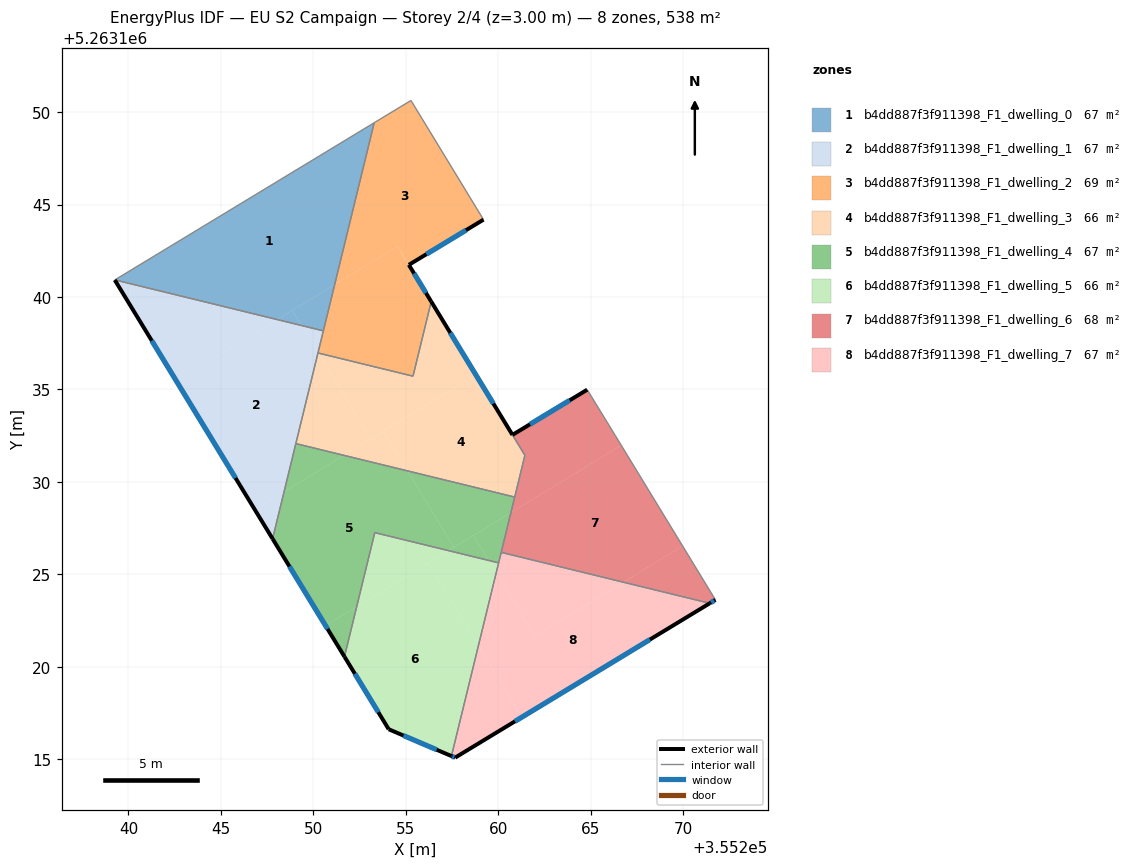
=== STOREY PLAN SPEC (per zone: floor XY polygon, exterior-wall plan segments, windows/doors) ===
zone 1: b4dd887f3f911398_F1_dwelling_0  (67.3 m²)
  floor: (355248.87, 5263139.27) (355249.37, 5263138.46) (355248.05, 5263138.78)
  floor: (355251.15, 5263140.67) (355250.54, 5263138.17) (355249.37, 5263138.46) (355248.87, 5263139.27)
  floor: (355253.29, 5263149.43) (355251.15, 5263140.67) (355248.05, 5263138.78) (355239.26, 5263140.92)
  interior walls: 3
zone 2: b4dd887f3f911398_F1_dwelling_1  (67.3 m²)
  floor: (355249.37, 5263138.46) (355250.26, 5263136.99) (355248.42, 5263129.46) (355246.83, 5263128.50) (355242.60, 5263135.45) (355248.05, 5263138.78)
  floor: (355248.42, 5263129.46) (355247.80, 5263126.92) (355246.83, 5263128.50)
  floor: (355250.54, 5263138.17) (355250.26, 5263136.99) (355249.37, 5263138.46)
  floor: (355248.05, 5263138.78) (355242.60, 5263135.45) (355239.26, 5263140.92)
  exterior wall: (355239.26, 5263140.92) – (355247.80, 5263126.92)  [16.4 m]
    window: (355241.26, 5263137.63) – (355245.79, 5263130.21)  [13.8 m²]
  interior walls: 4
zone 3: b4dd887f3f911398_F1_dwelling_2  (68.7 m²)
  floor: (355255.28, 5263150.63) (355259.21, 5263144.18) (355255.17, 5263141.74) (355254.56, 5263142.74) (355251.15, 5263140.67) (355253.29, 5263149.43)
  floor: (355254.55, 5263142.74) (355256.38, 5263139.75) (355255.39, 5263135.71) (355250.27, 5263136.97) (355250.26, 5263136.99) (355251.15, 5263140.67)
  exterior wall: (355256.38, 5263139.75) – (355255.17, 5263141.74)  [2.3 m]
    window: (355256.09, 5263140.22) – (355255.45, 5263141.27)  [2.0 m²]
  exterior wall: (355255.17, 5263141.74) – (355259.21, 5263144.18)  [4.7 m]
    window: (355256.12, 5263142.31) – (355258.26, 5263143.61)  [4.0 m²]
  interior walls: 6
zone 4: b4dd887f3f911398_F1_dwelling_3  (66.4 m²)
  floor: (355256.38, 5263139.75) (355258.79, 5263135.79) (355253.11, 5263132.32) (355250.27, 5263136.97) (355255.39, 5263135.71)
  floor: (355250.27, 5263136.97) (355253.11, 5263132.32) (355251.65, 5263131.43) (355249.05, 5263132.07) (355250.25, 5263136.97)
  floor: (355253.78, 5263132.73) (355255.09, 5263130.59) (355251.65, 5263131.43)
  floor: (355258.79, 5263135.79) (355261.45, 5263131.43) (355260.90, 5263129.18) (355255.09, 5263130.59) (355253.78, 5263132.73)
  exterior wall: (355260.77, 5263132.54) – (355256.38, 5263139.75)  [8.4 m]
    window: (355259.74, 5263134.23) – (355257.41, 5263138.06)  [7.1 m²]
  interior walls: 6
zone 5: b4dd887f3f911398_F1_dwelling_4  (67.3 m²)
  floor: (355255.09, 5263130.59) (355257.61, 5263126.46) (355257.31, 5263126.28) (355253.33, 5263127.25) (355252.35, 5263123.25) (355250.66, 5263122.22) (355247.80, 5263126.92) (355248.42, 5263129.46) (355251.65, 5263131.43)
  floor: (355260.90, 5263129.18) (355260.69, 5263128.34) (355257.61, 5263126.46) (355255.09, 5263130.59)
  floor: (355252.35, 5263123.25) (355251.69, 5263120.54) (355250.66, 5263122.22)
  floor: (355251.65, 5263131.43) (355248.42, 5263129.46) (355249.05, 5263132.07)
  floor: (355260.69, 5263128.34) (355260.03, 5263125.62) (355259.48, 5263125.75) (355258.66, 5263127.10)
  floor: (355258.66, 5263127.10) (355259.48, 5263125.75) (355257.31, 5263126.28)
  exterior wall: (355247.80, 5263126.92) – (355251.69, 5263120.54)  [7.5 m]
    window: (355248.71, 5263125.42) – (355250.77, 5263122.04)  [6.3 m²]
  interior walls: 6
zone 6: b4dd887f3f911398_F1_dwelling_5  (65.9 m²)
  floor: (355256.21, 5263125.61) (355258.93, 5263121.14) (355257.47, 5263115.16) (355254.08, 5263116.61) (355251.69, 5263120.54) (355252.35, 5263123.25)
  floor: (355257.31, 5263126.28) (355252.35, 5263123.25) (355253.33, 5263127.25)
  floor: (355259.48, 5263125.75) (355259.89, 5263125.07) (355258.93, 5263121.14) (355256.21, 5263125.61) (355257.31, 5263126.28)
  floor: (355260.03, 5263125.62) (355259.89, 5263125.07) (355259.48, 5263125.75)
  exterior wall: (355251.69, 5263120.54) – (355254.08, 5263116.61)  [4.6 m]
    window: (355252.25, 5263119.62) – (355253.52, 5263117.53)  [3.9 m²]
  exterior wall: (355254.08, 5263116.61) – (355257.47, 5263115.16)  [3.7 m]
    window: (355254.88, 5263116.27) – (355256.68, 5263115.50)  [3.1 m²]
  interior walls: 3
zone 7: b4dd887f3f911398_F1_dwelling_6  (68.1 m²)
  floor: (355264.82, 5263134.98) (355266.52, 5263132.21) (355266.66, 5263131.98) (355260.69, 5263128.34) (355261.45, 5263131.43) (355260.77, 5263132.54)
  floor: (355266.66, 5263131.98) (355269.98, 5263126.53) (355266.77, 5263124.57) (355260.16, 5263126.18) (355260.69, 5263128.34)
  floor: (355269.98, 5263126.53) (355271.76, 5263123.62) (355271.45, 5263123.43) (355266.77, 5263124.57)
  exterior wall: (355271.45, 5263123.43) – (355271.76, 5263123.62)  [0.4 m]
    window: (355271.52, 5263123.47) – (355271.68, 5263123.57)  [0.3 m²]
  exterior wall: (355264.82, 5263134.98) – (355260.77, 5263132.54)  [4.7 m]
    window: (355263.87, 5263134.41) – (355261.72, 5263133.11)  [4.0 m²]
  interior walls: 6
zone 8: b4dd887f3f911398_F1_dwelling_7  (67.3 m²)
  floor: (355271.45, 5263123.43) (355261.29, 5263117.27) (355258.93, 5263121.14) (355259.89, 5263125.07) (355261.98, 5263121.65) (355266.77, 5263124.57)
  floor: (355258.93, 5263121.14) (355261.29, 5263117.27) (355257.67, 5263115.08) (355257.47, 5263115.16)
  floor: (355266.77, 5263124.57) (355261.98, 5263121.65) (355259.89, 5263125.07) (355260.16, 5263126.18)
  exterior wall: (355257.47, 5263115.16) – (355257.67, 5263115.08)  [0.2 m]
    window: (355257.52, 5263115.14) – (355257.63, 5263115.10)  [0.2 m²]
  exterior wall: (355257.67, 5263115.08) – (355271.45, 5263123.43)  [16.1 m]
    window: (355260.91, 5263117.04) – (355268.21, 5263121.47)  [13.6 m²]
  interior walls: 3

=== DERIVED (storey summary) ===
Building: EU S2 Campaign
Storey: 2 of 4  (floor level z = 3.00 m)
Storey gross floor area: 538.3 m²
Zones on this storey: 8
  - b4dd887f3f911398_F1_dwelling_0: floor 67.3 m²
  - b4dd887f3f911398_F1_dwelling_1: floor 67.3 m²; exterior wall 16.4 m (49.2 m²); 1 window(s) 13.8 m²; WWR 28.1%
  - b4dd887f3f911398_F1_dwelling_2: floor 68.7 m²; exterior wall 7.0 m (21.1 m²); 2 window(s) 5.9 m²; WWR 28.1%
  - b4dd887f3f911398_F1_dwelling_3: floor 66.4 m²; exterior wall 8.4 m (25.3 m²); 1 window(s) 7.1 m²; WWR 28.1%
  - b4dd887f3f911398_F1_dwelling_4: floor 67.3 m²; exterior wall 7.5 m (22.4 m²); 1 window(s) 6.3 m²; WWR 28.1%
  - b4dd887f3f911398_F1_dwelling_5: floor 65.9 m²; exterior wall 8.3 m (24.9 m²); 2 window(s) 7.0 m²; WWR 28.1%
  - b4dd887f3f911398_F1_dwelling_6: floor 68.1 m²; exterior wall 5.1 m (15.3 m²); 2 window(s) 4.3 m²; WWR 28.1%
  - b4dd887f3f911398_F1_dwelling_7: floor 67.3 m²; exterior wall 16.3 m (49.0 m²); 2 window(s) 13.8 m²; WWR 28.1%
Zone adjacency (shared interzone walls):
  - b4dd887f3f911398_F1_dwelling_0 ↔ b4dd887f3f911398_F1_dwelling_1
  - b4dd887f3f911398_F1_dwelling_0 ↔ b4dd887f3f911398_F1_dwelling_2
  - b4dd887f3f911398_F1_dwelling_1 ↔ b4dd887f3f911398_F1_dwelling_2
  - b4dd887f3f911398_F1_dwelling_1 ↔ b4dd887f3f911398_F1_dwelling_3
  - b4dd887f3f911398_F1_dwelling_1 ↔ b4dd887f3f911398_F1_dwelling_4
  - b4dd887f3f911398_F1_dwelling_2 ↔ b4dd887f3f911398_F1_dwelling_3
  - b4dd887f3f911398_F1_dwelling_3 ↔ b4dd887f3f911398_F1_dwelling_4
  - b4dd887f3f911398_F1_dwelling_3 ↔ b4dd887f3f911398_F1_dwelling_6
  - b4dd887f3f911398_F1_dwelling_4 ↔ b4dd887f3f911398_F1_dwelling_5
  - b4dd887f3f911398_F1_dwelling_4 ↔ b4dd887f3f911398_F1_dwelling_6
  - b4dd887f3f911398_F1_dwelling_4 ↔ b4dd887f3f911398_F1_dwelling_7
  - b4dd887f3f911398_F1_dwelling_5 ↔ b4dd887f3f911398_F1_dwelling_7
  - b4dd887f3f911398_F1_dwelling_6 ↔ b4dd887f3f911398_F1_dwelling_7